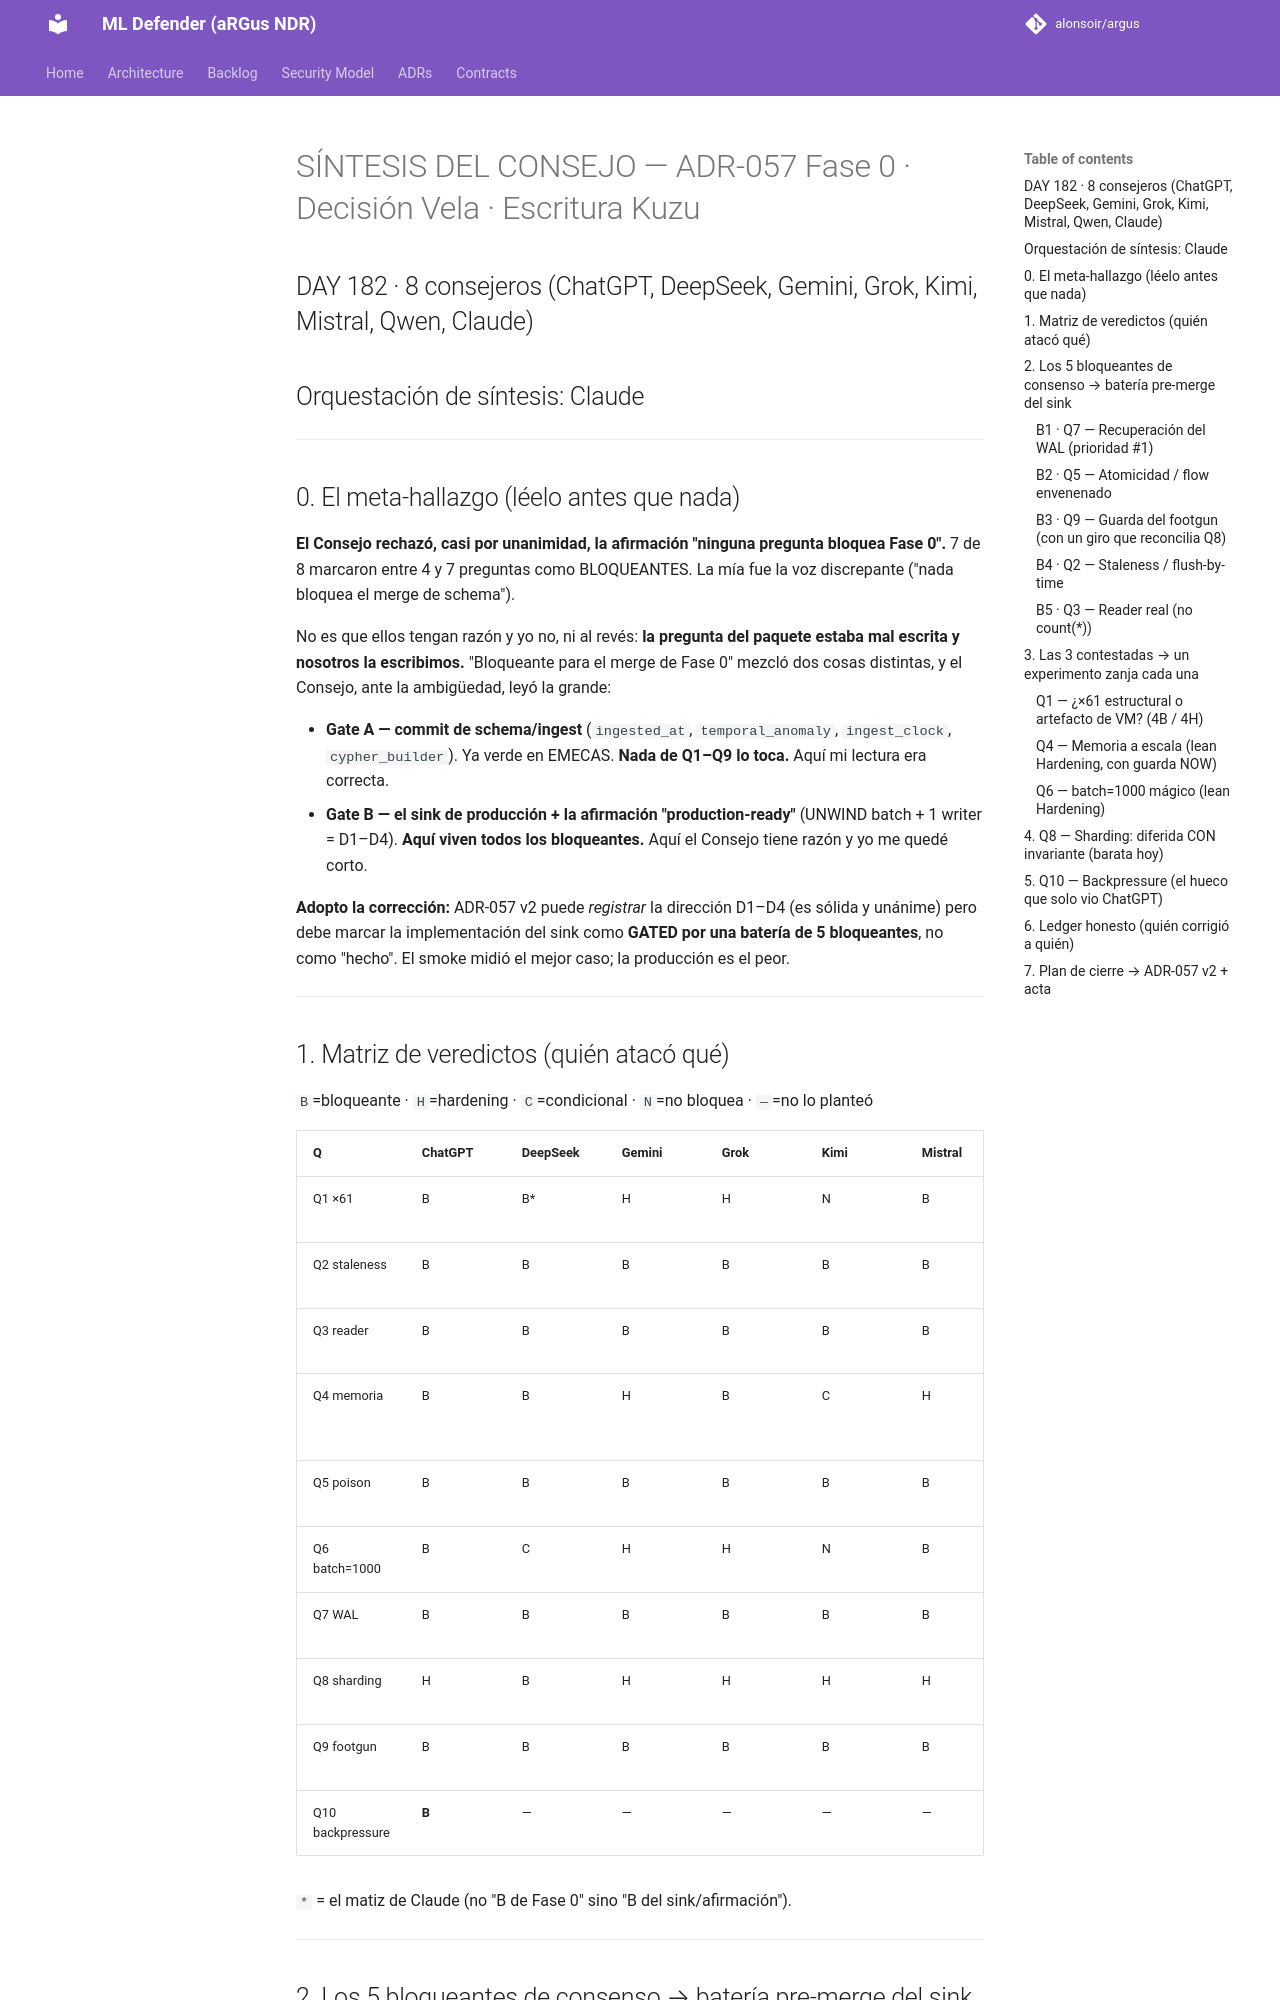

repository: alonsoir/argus · page: council/Sintesis - ADR-057 Fase 0 · Decisión Vela · Estrategia de escritura Kuzu/index.html · generator: mkdocs

# SÍNTESIS DEL CONSEJO — ADR-057 Fase 0 · Decisión Vela · Escritura Kuzu
## DAY 182 · 8 consejeros (ChatGPT, DeepSeek, Gemini, Grok, Kimi, Mistral, Qwen, Claude)
## Orquestación de síntesis: Claude

---

## 0. El meta-hallazgo (léelo antes que nada)

**El Consejo rechazó, casi por unanimidad, la afirmación "ninguna pregunta bloquea Fase 0".** 7 de 8 marcaron entre 4 y 7 preguntas como BLOQUEANTES. La mía fue la voz discrepante ("nada bloquea el merge de schema").

No es que ellos tengan razón y yo no, ni al revés: **la pregunta del paquete estaba mal escrita y nosotros la escribimos.** "Bloqueante para el merge de Fase 0" mezcló dos cosas distintas, y el Consejo, ante la ambigüedad, leyó la grande:

- **Gate A — commit de schema/ingest** (`ingested_at`, `temporal_anomaly`, `ingest_clock`, `cypher_builder`). Ya verde en EMECAS. **Nada de Q1–Q9 lo toca.** Aquí mi lectura era correcta.
- **Gate B — el sink de producción + la afirmación "production-ready"** (UNWIND batch + 1 writer = D1–D4). **Aquí viven todos los bloqueantes.** Aquí el Consejo tiene razón y yo me quedé corto.

**Adopto la corrección:** ADR-057 v2 puede *registrar* la dirección D1–D4 (es sólida y unánime) pero debe marcar la implementación del sink como **GATED por una batería de 5 bloqueantes**, no como "hecho". El smoke midió el mejor caso; la producción es el peor.

---

## 1. Matriz de veredictos (quién atacó qué)

`B`=bloqueante · `H`=hardening · `C`=condicional · `N`=no bloquea · `—`=no lo planteó

| Q | ChatGPT | DeepSeek | Gemini | Grok | Kimi | Mistral | Qwen | Claude | **Síntesis** |
|---|---|---|---|---|---|---|---|---|---|
| Q1 ×61 | B | B* | H | H | N | B | B | H | **CONTESTADA** (4B/4H) |
| Q2 staleness | B | B | B | B | B | B | B | B* | **BLOQUEANTE** (8/8) |
| Q3 reader | B | B | B | B | B | B | B | B* | **BLOQUEANTE** (8/8) |
| Q4 memoria | B | B | H | B | C | H | C | H* | **CONTESTADA** (lean H con cap) |
| Q5 poison | B | B | B | B | B | B | B | B | **BLOQUEANTE** (8/8) |
| Q6 batch=1000 | B | C | H | H | N | B | H | N | **CONTESTADA** (lean H) |
| Q7 WAL | B | B | B | B | B | B | B | B | **BLOQUEANTE** (8/8) |
| Q8 sharding | H | B | H | H | H | H | C | N | **DIFERIDA + invariante** |
| Q9 footgun | B | B | B | B | B | B | B | B | **BLOQUEANTE** (8/8) |
| Q10 backpressure | **B** | — | — | — | — | — | — | — | **NUEVA** (solo ChatGPT) |

`*` = el matiz de Claude (no "B de Fase 0" sino "B del sink/afirmación").

---

## 2. Los 5 bloqueantes de consenso → batería pre-merge del sink

Estos cinco son la condición para declarar el sink production-ready. 8/8 (o 7/8) de acuerdo. Cada uno con el experimento y el número que el propio Consejo convergió:

### B1 · Q7 — Recuperación del WAL (prioridad #1)
- **Acción:** quitar `cleanup_db` del path de producción (queda SOLO en el smoke-como-herramienta). Implementar `restore_from_wal_smoke_test`: riada → `kill -9` a media tx → reabrir **sin borrar nada** → Kuzu debe replayar el WAL nativo.
- **Número:** 0 commits ackeados perdidos tras **≥100** SIGKILLs; recuperación ≤5 s para ventana de 100k.
- **Debt:** DEBT-LABEL-WAL-001 → bloqueante.
- **Nota mía que sostengo:** el `unordered_map::at` del incidente fue **auto-infligido** (borramos `.kuzu`, dejamos `.wal` huérfano), NO prueba de fallo de recuperación de Kuzu. Ninguno de los otros 7 lo detectó — todos tomaron el incidente como evidencia de un bug que no está demostrado. El test real (ambos ficheros intactos) dirá la verdad; partimos de "sin evidencia de fallo", no de "Kuzu roto".
